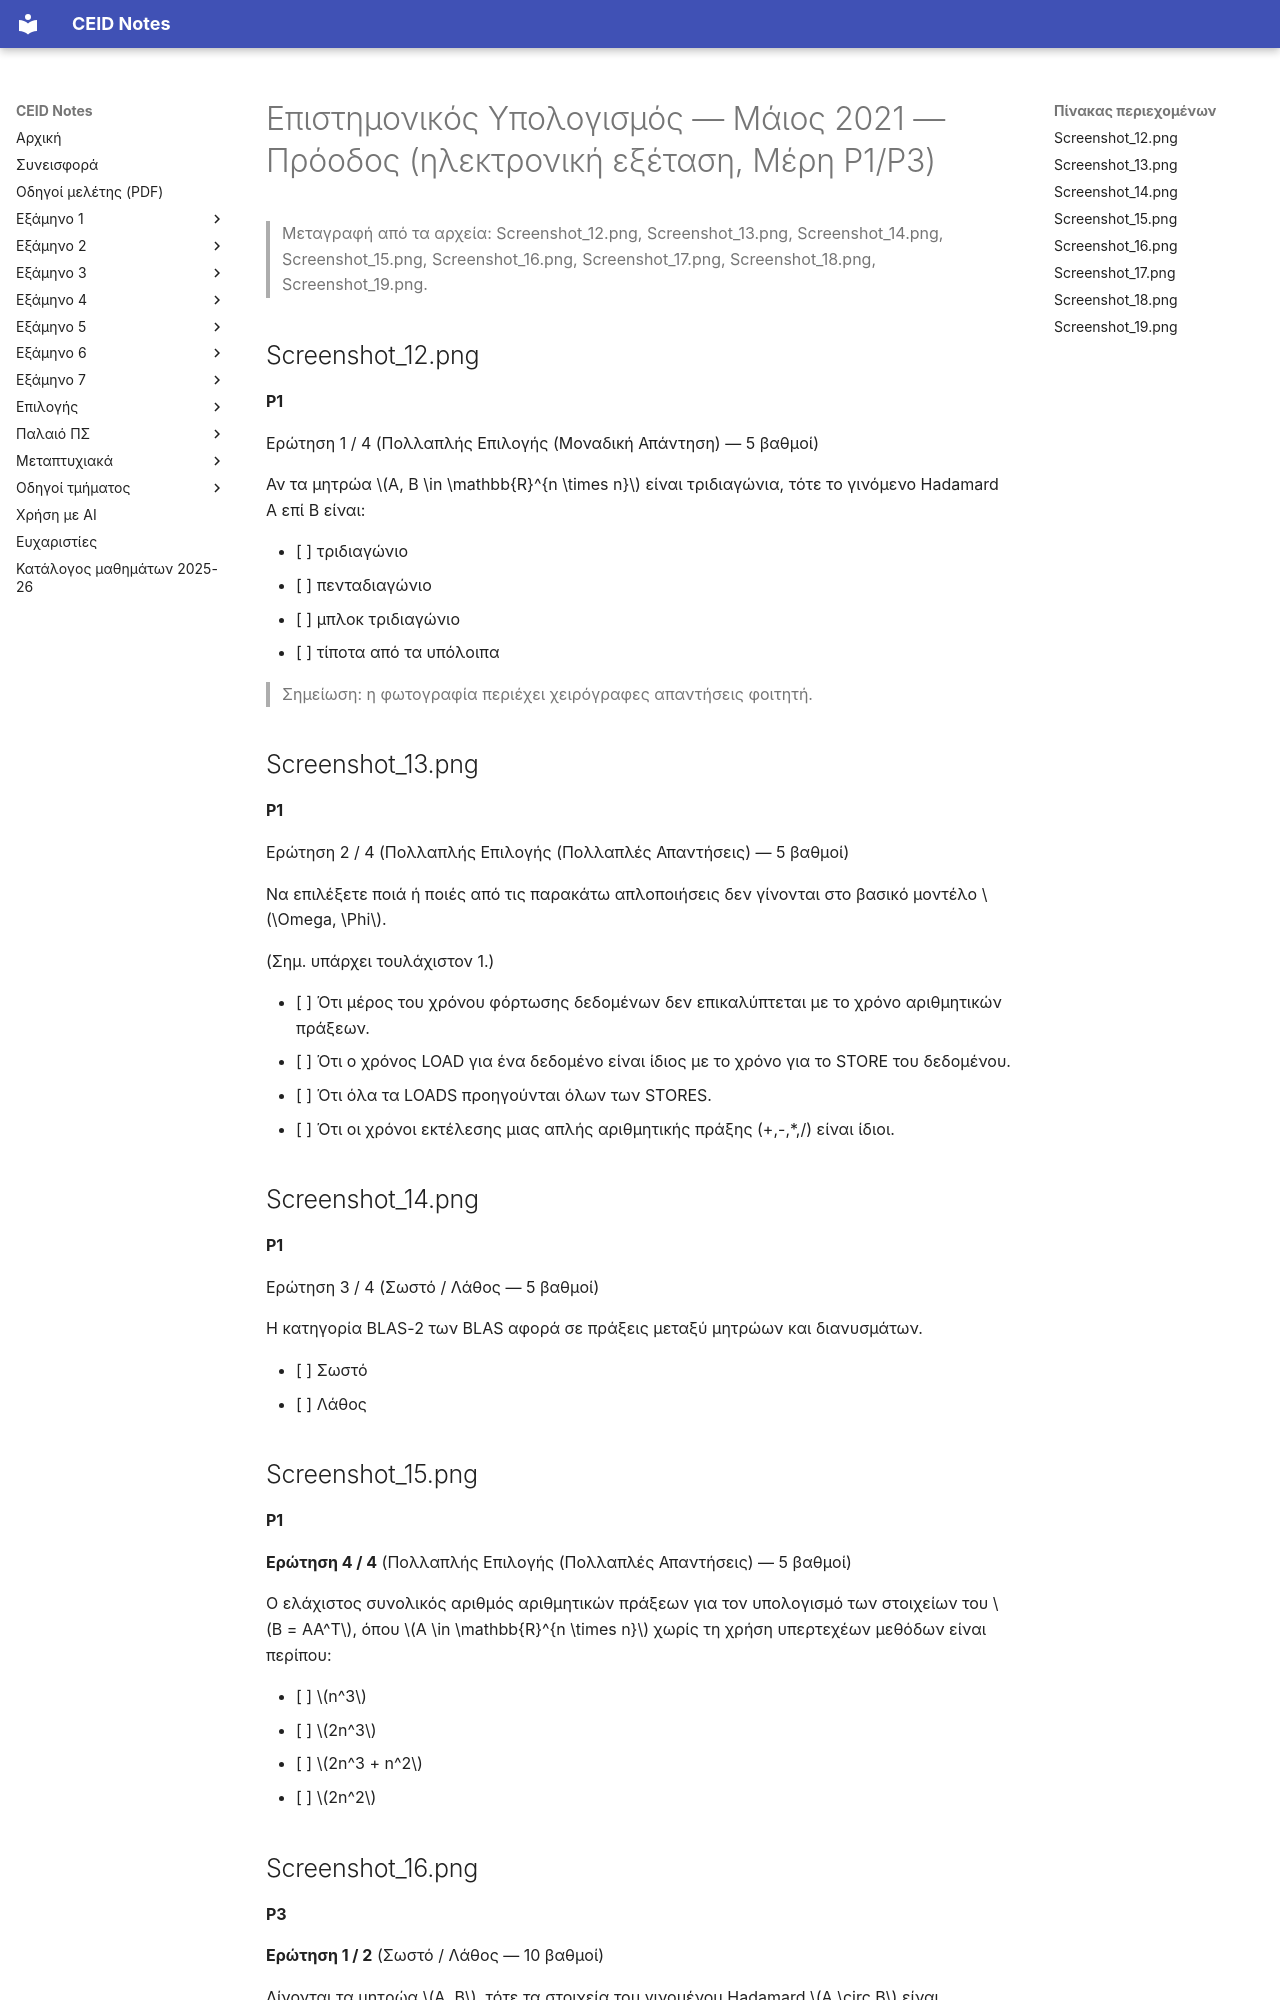

repository: kdngiorgos/ceid-notes · page: Electives (Μαθήματα Επιλογής)/Χειμερινά (Winter-Fall)/Επιστημονικός Υπολογισμός - CEID_25ΕΧ601/Previous Exams/2021-05.html · generator: mkdocs

---
course: CEID_25EX601
session: 2021-05
label: Μάιος 2021 — Πρόοδος (ηλεκτρονική εξέταση, Μέρη P1/P3)
sources:
- Screenshot_12.png
- Screenshot_13.png
- Screenshot_14.png
- Screenshot_15.png
- Screenshot_16.png
- Screenshot_17.png
- Screenshot_18.png
- Screenshot_19.png
- Screenshot_from_2021-05-30_14-58-46.png
- Screenshot_from_2021-06-01_12-09-12.png
format: multiple-choice
duration_min: null
notes: ηλεκτρονική εξέταση· χρονολόγηση από το όνομα αρχείου (30/5/2021) και τον υπολειπόμενο χρόνο· το στιγμιότυπο της 30/5 είναι διπλότυπο του 4/4 του P1 (Screenshot_15.png)· το στιγμιότυπο της 1/6 είναι λύση που αφορά άλλη διατύπωση Matlab (G=cholesky_block(A,3), «Θέμα 94») και δεν μεταγράφεται εδώ· η φωτογραφία Screenshot_19 είναι κομμένη στο κάτω όριο και δεν δείχνει το τμήμα· δεν υπάρχουν στιγμιότυπα για άλλα μέρη της εξέτασης, άρα η μεταγραφή είναι μερική
transcription: partial
solutions: community
---
# Επιστημονικός Υπολογισμός — Μάιος 2021 — Πρόοδος (ηλεκτρονική εξέταση, Μέρη P1/P3)

> Μεταγραφή από τα αρχεία: Screenshot_12.png, Screenshot_13.png, Screenshot_14.png, Screenshot_15.png, Screenshot_16.png, Screenshot_17.png, Screenshot_18.png, Screenshot_19.png.

## Screenshot_12.png

**P1**

Ερώτηση 1 / 4 (Πολλαπλής Επιλογής (Μοναδική Απάντηση) — 5 βαθμοί)

Αν τα μητρώα $A, B \in \mathbb{R}^{n \times n}$ είναι τριδιαγώνια, τότε το γινόμενο Hadamard A επί B είναι:

- [ ] τριδιαγώνιο
- [ ] πενταδιαγώνιο
- [ ] μπλοκ τριδιαγώνιο
- [ ] τίποτα από τα υπόλοιπα

> Σημείωση: η φωτογραφία περιέχει χειρόγραφες απαντήσεις φοιτητή.

## Screenshot_13.png

**P1**

Ερώτηση 2 / 4 (Πολλαπλής Επιλογής (Πολλαπλές Απαντήσεις) — 5 βαθμοί)

Να επιλέξετε ποιά ή ποιές από τις παρακάτω απλοποιήσεις δεν γίνονται στο βασικό μοντέλο $\Omega, \Phi$.

(Σημ. υπάρχει τουλάχιστον 1.)

- [ ] Ότι μέρος του χρόνου φόρτωσης δεδομένων δεν επικαλύπτεται με το χρόνο αριθμητικών πράξεων.
- [ ] Ότι ο χρόνος LOAD για ένα δεδομένο είναι ίδιος με το χρόνο για το STORE του δεδομένου.
- [ ] Ότι όλα τα LOADS προηγούνται όλων των STORES.
- [ ] Ότι οι χρόνοι εκτέλεσης μιας απλής αριθμητικής πράξης (+,-,*,/) είναι ίδιοι.

## Screenshot_14.png

**P1**

Ερώτηση 3 / 4 (Σωστό / Λάθος — 5 βαθμοί)

Η κατηγορία BLAS-2 των BLAS αφορά σε πράξεις μεταξύ μητρώων και διανυσμάτων.

- [ ] Σωστό
- [ ] Λάθος

## Screenshot_15.png

**P1**

**Ερώτηση 4 / 4** (Πολλαπλής Επιλογής (Πολλαπλές Απαντήσεις) — 5 βαθμοί)

Ο ελάχιστος συνολικός αριθμός αριθμητικών πράξεων για τον υπολογισμό των στοιχείων του $B = AA^T$, όπου $A \in \mathbb{R}^{n \times n}$ χωρίς τη χρήση υπερτεχέων μεθόδων είναι περίπου:

- [ ] $n^3$
- [ ] $2n^3$
- [ ] $2n^3 + n^2$
- [ ] $2n^2$

## Screenshot_16.png

**P3**

**Ερώτηση 1 / 2** (Σωστό / Λάθος — 10 βαθμοί)

Δίνονται τα μητρώα $A, B$, τότε τα στοιχεία του γινομένου Hadamard $A \circ B$ είναι υποσύνολο των στοιχείων του γινομένου Kronecker $A \otimes B$.

- [ ] Σωστό
- [ ] Λάθος
